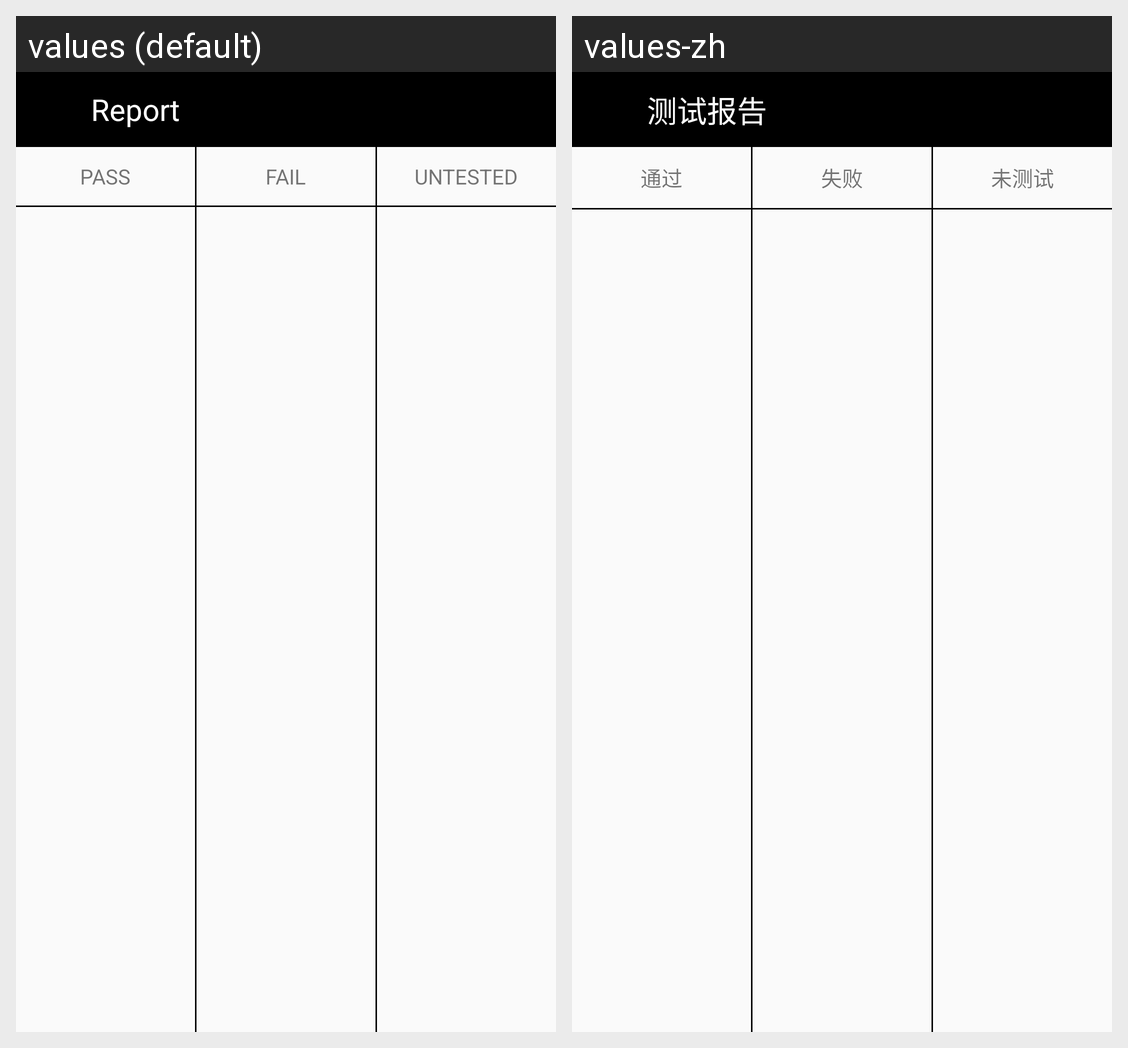

Translations of the strings shown on this Android screen, per locale in the grid:
Android screen res/layout/activity_report.xml rendered under 2 locales, left to right: values (default), values-zh. Device: Nexus 5 (rendered at 1080×1920; each locale shown at half size, 540×960, under a caption strip naming it); theme Theme.SRFactoryMode.
Strings drawn on this screen, with the default value and each locale's value (text and hints the layout hard-codes, and strings that could not be matched under every locale, appear in the picture but are not listed):

report
  values: Report
  values-zh: 测试报告

pass
  values: PASS
  values-zh: 通过

fail
  values: FAIL
  values-zh: 失败

untested
  values: UNTESTED
  values-zh: 未测试
